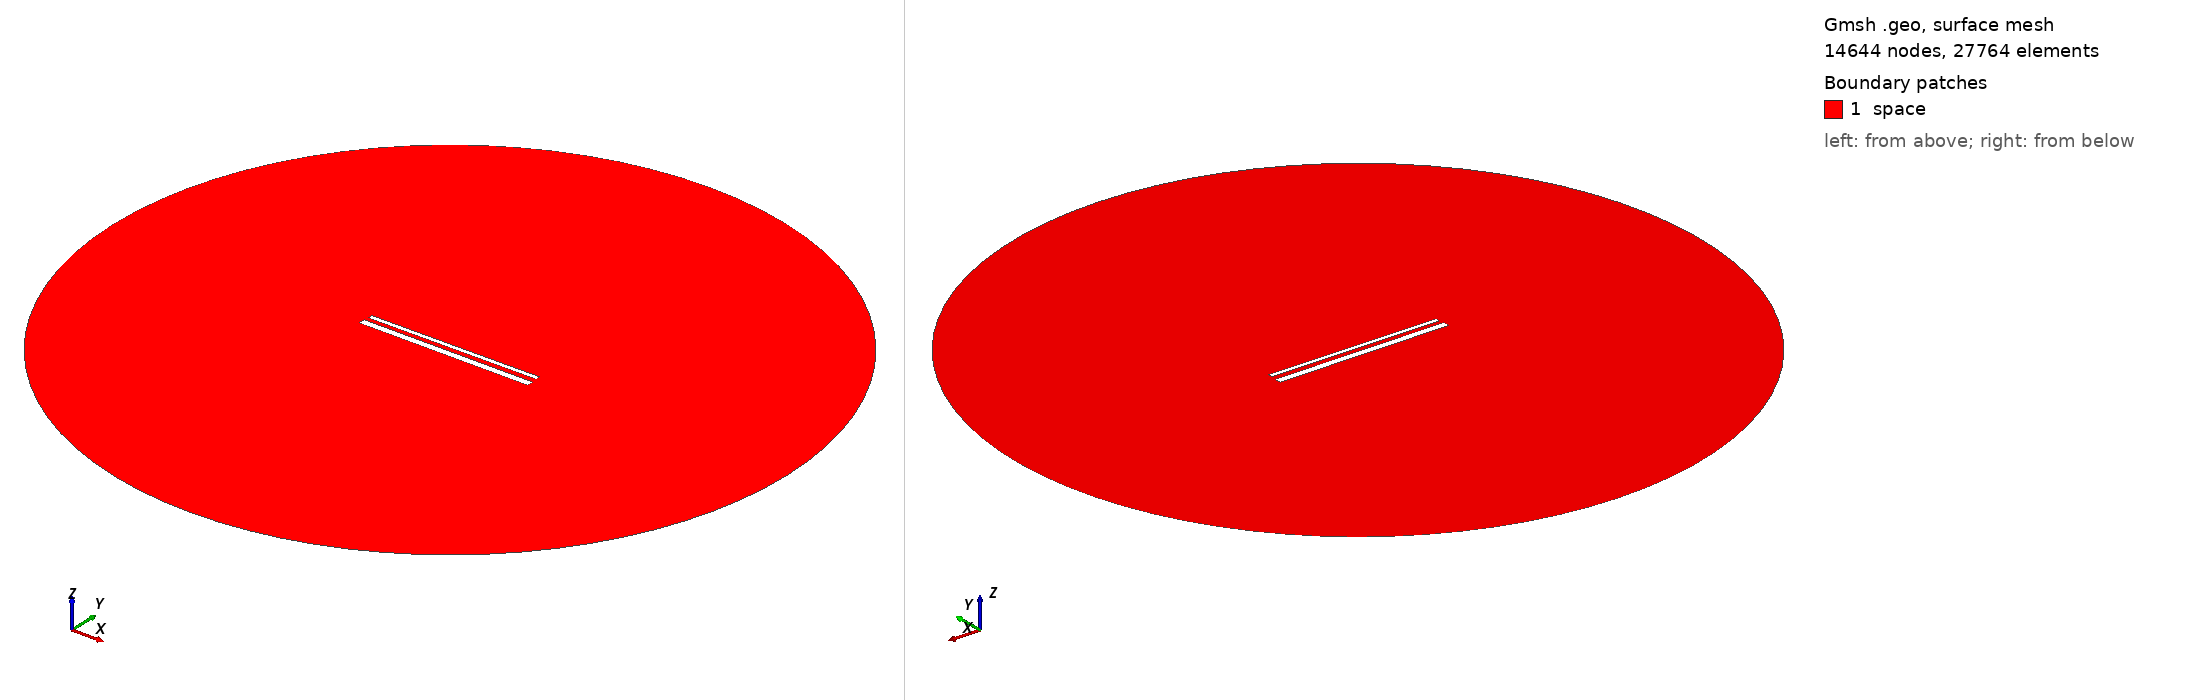

Gmsh geometry script, surface-meshed: 14644 nodes, 27764 surface elements. Boundary patches (legend numbers): 1 space. Left view from above one corner, right view from below the opposite corner. Legend entries are the model's physical surfaces. The drawing asked Gmsh for element sizes between 1% and 20% of the model's largest extent; the script's own settings can give other sizes.

=== 874.geo (drawn) ===
// Set the geometry kernel
SetFactory("OpenCASCADE");

//---------------------------------------
// Rectangles
//---------------------------------------

// Rectangle 1 (top)
Point(1) = {-49.455555555555556, 1.6833333333333331, 0, 1.0};
Point(2) = {49.455555555555556, 1.6833333333333331, 0, 1.0};
Point(3) = {49.455555555555556, 4.594444444444445, 0, 1.0};
Point(4) = {-49.455555555555556, 4.594444444444445, 0, 1.0};

Line(1) = {1, 2};
Line(2) = {2, 3};
Line(3) = {3, 4};
Line(4) = {4, 1};

Line Loop(1) = {1, 2, 3, 4};
Plane Surface(1) = {1};

Rotate { {0, 0, 1}, {0,  1.1388888888888888,  0}, 0.006 } {
  Surface{1};
}

// Rectangle 2 (bottom)
Point(5) = {-50,-1.1388888888888888, 0, 1.0};
Point(6) = { 50,-1.1388888888888888, 0, 1.0};
Point(7) = { 50,-5.138888888888889, 0, 1.0};
Point(8) = {-50,-5.138888888888889, 0, 1.0};

Line(5) = {5, 6};
Line(6) = {6, 7};
Line(7) = {7, 8};
Line(8) = {8, 5};

Line Loop(2) = {5, 6, 7, 8};
Plane Surface(2) = {2}; 


//---------------------------------------
// Circle
//---------------------------------------

// Define points
Point(9) = {0, 0, 0};        // Center
Point(10) = {200, 0, 0};     // Start point
Point(11) = {0, 200, 0};     // 90 degrees
Point(12) = {-200, 0, 0};    // 180 degrees
Point(13) = {0, -200, 0};    // 270 degrees

// Define circle arcs (each needs start, center, end)
Circle(9) = {10, 9, 11};
Circle(10) = {11, 9, 12};
Circle(11) = {12, 9, 13};
Circle(12) = {13, 9, 10};

// Define curve loop and surface if needed
Curve Loop(3) = {9, 10, 11, 12};
Surface(3) = {3};

// Subtract Rectangles from Circle
BooleanDifference{ Surface{3}; Delete; }{ Surface{1}; Surface{2}; Delete; }

//---------------------------------------
// Transfinite Lines and Surface
//---------------------------------------
r = 7;
Transfinite Line {1, 3} = 50*r Using Progression 1;
Transfinite Line {2, 4} = 2*r Using Progression 1;
Transfinite Line {5, 7} = 50*r Using Progression 1;
Transfinite Line {6, 8} = 2*r Using Progression 1;
Transfinite Line {9, 10, 11, 12} = 20 Using Progression 1;

//---------------------------------------
// Define Physical Groups
//---------------------------------------                

//--- Physical Curves
// Physical groups for boundaries
Physical Line("force_segment", 10) = {1};
Physical Line("upper_plate", 11) = {2, 3, 4};
Physical Line("lower_plate", 12) = {5, 6, 7, 8};
Physical Line("boundary", 20) = {9, 10, 11, 12};

//--- Physical Surfaces
Physical Surface("space", 30) = {3};

//---------------------------------------
// 6. Generate the Mesh
//---------------------------------------
Mesh 2;  // 2D mesh generation
